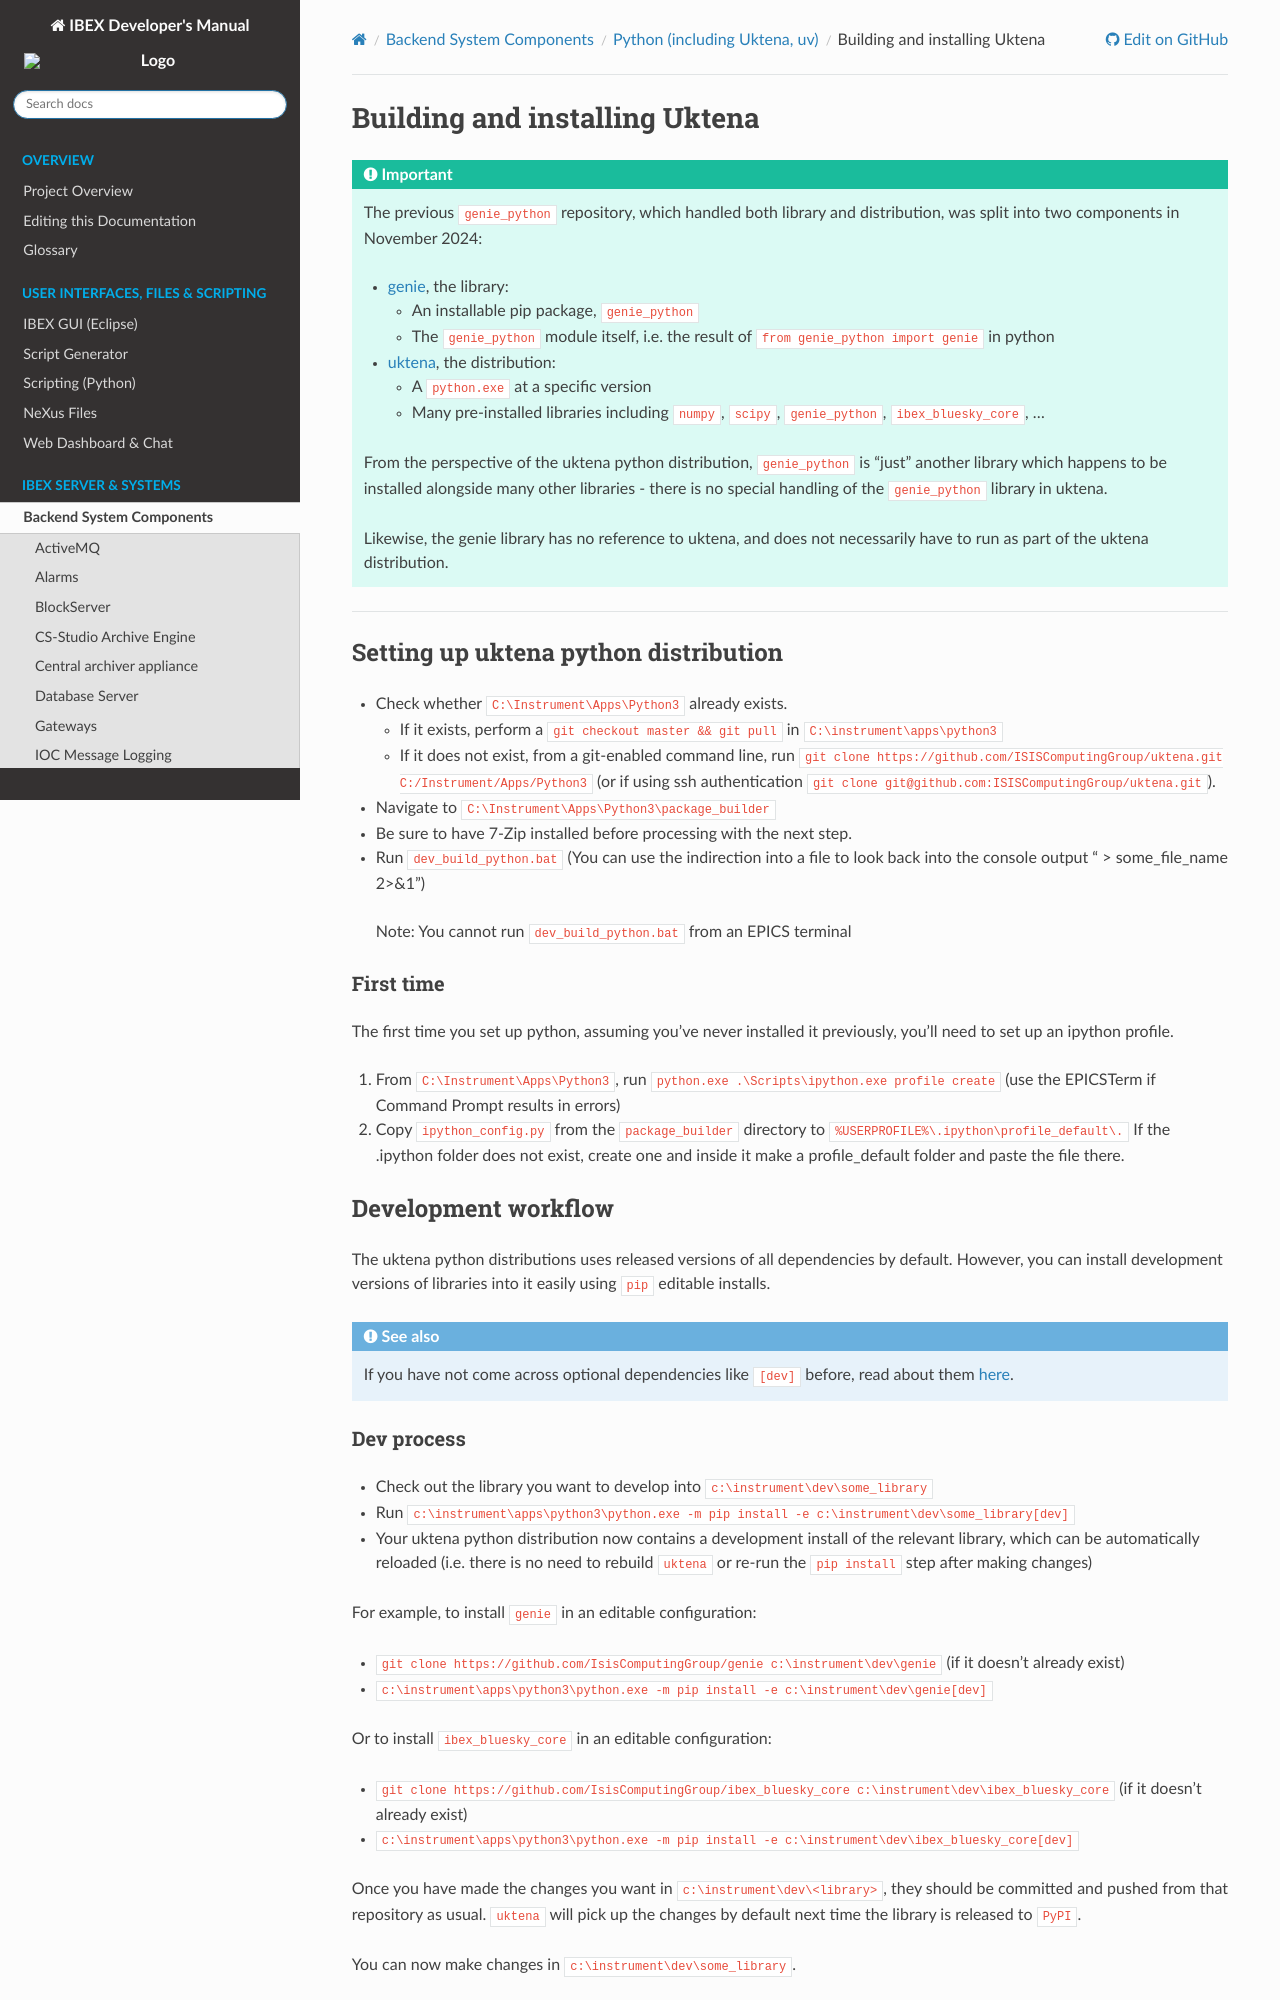

repository: ISISComputingGroup/ibex_developers_manual · page: system_components/python/Building-and-installing-uktena.html · generator: sphinx

{#buildinguktena}
# Building and installing Uktena

```{important}
The previous `genie_python` repository, which handled both library and distribution, was split into two components in November 2024: 
- [genie](https://github.com/ISISComputingGroup/genie), the library:
  * An installable pip package, `genie_python`
  * The `genie_python` module itself, i.e. the result of `from genie_python import genie` in python
- [uktena](https://github.com/ISISComputingGroup/uktena), the distribution:
  * A `python.exe` at a specific version
  * Many pre-installed libraries including `numpy`, `scipy`, `genie_python`, `ibex_bluesky_core`, ...
  
From the perspective of the uktena python distribution, `genie_python` is "just" another library which happens to be installed alongside many other libraries - there is no special handling of the `genie_python` library in uktena.

Likewise, the genie library has no reference to uktena, and does not necessarily have to run as part of the uktena distribution.
```

---

## Setting up uktena python distribution

- Check whether `C:\Instrument\Apps\Python3` already exists.
  * If it exists, perform a `git checkout master && git pull` in `C:\instrument\apps\python3`
  * If it does not exist, from a git-enabled command line, run `git clone https://github.com/ISISComputingGroup/uktena.git C:/Instrument/Apps/Python3` (or if using ssh authentication `git clone git@github.com:ISISComputingGroup/uktena.git`).
- Navigate to `C:\Instrument\Apps\Python3\package_builder`
- Be sure to have 7-Zip installed before processing with the next step.
- Run `dev_build_python.bat` (You can use the indirection into a file to look back into the console output " > some_file_name  2>&1")

> Note: You cannot run `dev_build_python.bat` from an EPICS terminal

### First time

The first time you set up python, assuming you've never installed it previously, you'll need to set up an ipython profile. 

1. From `C:\Instrument\Apps\Python3`, run `python.exe .\Scripts\ipython.exe profile create` (use the EPICSTerm if Command Prompt results in errors) 
1. Copy `ipython_config.py` from the `package_builder` directory to `%USERPROFILE%\.ipython\profile_default\.` If the .ipython folder does not exist, create one and inside it make a profile_default folder and paste the file there.


## Development workflow

The uktena python distributions uses released versions of all dependencies by default. However, you can install development versions of libraries into it easily using `pip` editable installs.

:::{seealso}
If you have not come across optional dependencies like `[dev]` before, read about them [here](https://packaging.python.org/en/latest/guides/writing-pyproject-toml/#dependencies-and-requirements).
:::
